Run: headless pygame with SDL's dummy video driver; simulated clock (each Clock.tick advances the game by its frame time, no real sleeping); random seed 0; keys injected as events and as key.get_pressed() state; no mouse input.
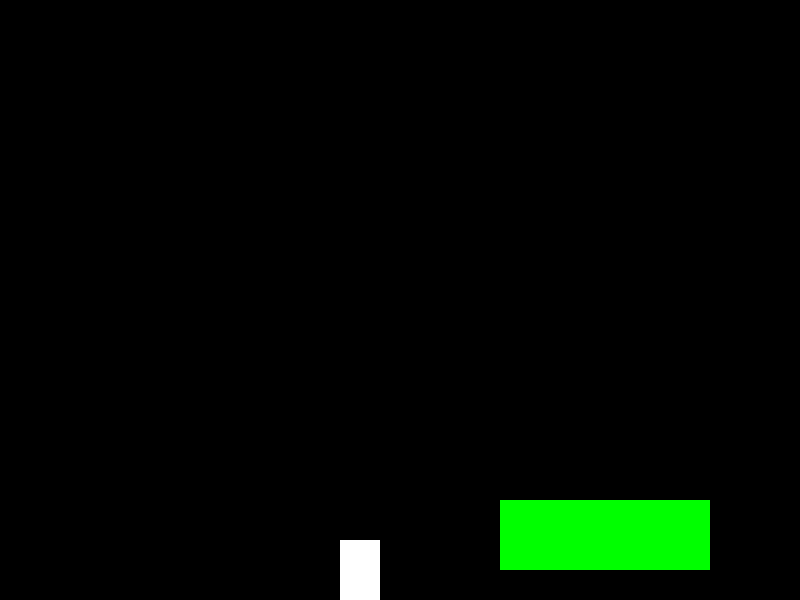
Frame 1 of 4 · flips 1–60 · no input
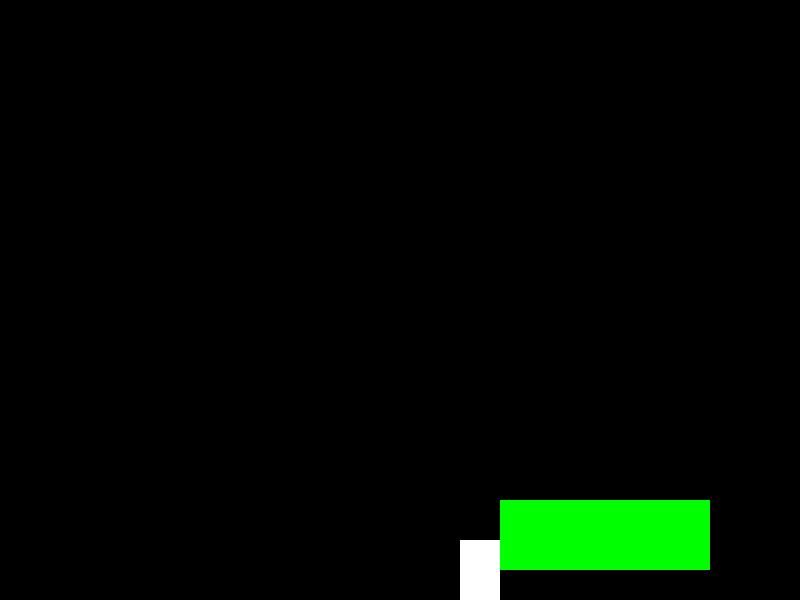
Frame 2 of 4 · flips 61–180 · tapped SPACE, RETURN · held RIGHT (→), D
Frame 3 of 4 · flips 181–300 · held DOWN (↓), S · screen unchanged from frame 2, image omitted
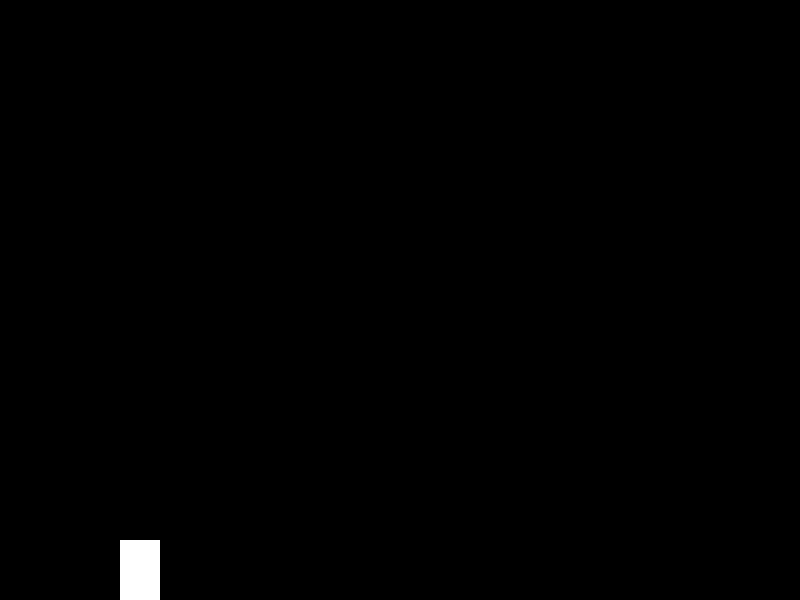
Frame 4 of 4 · flips 301–420 · held LEFT (←), A, UP (↑), W

The pygame program that drew these frames:

import pygame

#global constants

''' Colors '''
BLACK = (0,0,0)
WHITE = (255, 255, 255)
GREEN = (0, 255, 0)
RED = (255, 0, 0)
BLUE = (0, 0, 255)
''' Screen Dimensions'''
SCREEN_WIDTH = 800
SCREEN_HEIGHT = 600

class Player(pygame.sprite.Sprite):
    '''Represents the player controlled object'''

    def __init__(self):
        '''consutructor function'''
        #calls parent's instructor
        super().__init__()

        '''creates an image of the player and fills it with a color
            This could aslo be an image loaded off the disk'''
        width = 40
        height = 60
        self.image = pygame.Surface([width, height])
        self.image.fill(WHITE)

        '''set refernce to the image rect'''
        self.rect = self.image.get_rect()

        '''set speed vector of player'''
        self.change_x = 0
        self.change_y = 0

        '''list of sprites we can bump up against'''
        self.level = None

    def update(self):
        '''move player'''

        '''gravity'''
        self.calc_grav()

        '''move left right'''
        self.rect.x += self.change_x

        '''check for collisions'''
        block_hit_list = pygame.sprite.spritecollide(self, self.level.platform_list, False)
        for block in block_hit_list:
            '''reset position based on the left/right of the object'''
            if self.change_x > 0:
                self.rect.right = block.rect.left
            elif self.change_x < 0:
                self.rect.left = block.rect.right

        '''move up/down'''
        self.rect.y += self.change_y

        block_hit_list = pygame.sprite.spritecollide(self, self.level.platform_list, False)
        for block in block_hit_list:
            if self.change_y > 0:
                self.rect.bottom = block.rect.top
            elif self.change_y < 0:
                self.rect.top = block.rect.bottom
            '''stop vertical movement'''
            self.change_y = 0



    def calc_grav(self):
        '''calculates the effect of gravity'''
        if self.change_y == 0:
            self.change_y = 1
        else:
            self.change_y += .35
        '''check to see if on ground'''
        if self.rect.y >= SCREEN_HEIGHT - self.rect.height and self.change_y >= 0:
            self.change_y = 0
            self.rect.y = SCREEN_HEIGHT - self.rect.height

    def jump(self):
        '''called when user hits jump button'''
        '''move down a bit to see if platform below (move down 2 pixels)'''
        self.rect.y += 2
        platform_hit_list = pygame.sprite.spritecollide(self, self.level.platform_list, False)
        self.rect.y -= 2

        '''if ok to jump, set speed upwards'''
        if len(platform_hit_list) > 0 or self.rect.bottom >= SCREEN_HEIGHT:
            self.change_y = -10

    '''player controlled movement'''
    def go_left(self):
        '''called when player hits left arrow'''
        self.change_x = -6

    def go_right(self):
        '''called when player hits right arrow'''
        self.change_x = 6

    def stop(self):
        '''called when player lets off keyboard'''
        self.change_x = 0

class Platform(pygame.sprite.Sprite):
    '''platform the player can jump on'''

    def __init__(self, width, height):
        '''platform constructor. Assumes constructed with user passing in an array of
        five numbers like what is defined at the top of this code'''
        super().__init__()

        self.image = pygame.Surface([width, height])
        self.image.fill(GREEN)
        self.rect = self.image.get_rect()

class Level():
    '''generic super-class used to define a level.
    Creates a child class for each level with level specific info.'''

    def __init__(self, player):
        '''constructor. pass in a handle to player. needed for when moving
        platforms collide with player'''
        self.platform_list = pygame.sprite.Group()
        self.enemy_list = pygame.sprite.Group()
        self.player = player

        '''how far this world has been scrolled left/right'''
        self.world_shift = 0

    '''update everyhting on this level'''
    def update(self):
        self.platform_list.update()
        self.enemy_list.update()

    def draw(self, screen):
        '''draw everyhting on this level'''

        '''draw background'''
        screen.fill(BLACK)

        '''draw all the sprite lists that we have'''
        self.platform_list.draw(screen)
        self.enemy_list.draw(screen)

    def shift_world(self, shift_x):
        '''when user moves left/right and we need to scroll everything'''

        '''keep track of shift amount'''
        self.world_shift += shift_x

        '''go through all the sprite lists and shift everything'''
        for platform in self.platform_list:
            platform.rect.x += shift_x

        for enemy in self.enemy_list:
            enemy.rect.x += shift_x

class Level_01(Level):
    '''defines level 1'''
    def __init__(self, player):
        '''call parent constructor'''
        Level.__init__(self, player)
        self.level_limit = -1000

        '''array with with width, height, x, and y of platform'''
        level = [[210, 70, 500, 500],
                [210, 70, 800, 400],
                [210, 70, 1000, 500],
                [210, 70, 1120, 280],
                ]

        '''go through the array and add platforms'''
        for platform in level:
            block = Platform(platform[0], platform[1])
            block.rect.x = platform[2]
            block.rect.y = platform[3]
            block.player = self.player
            self.platform_list.add(block)

class Level_02(Level):
    """ Definition for level 2. """

    def __init__(self, player):
        """ Create level 1. """

        # Call the parent constructor
        Level.__init__(self, player)

        self.level_limit = -1000

        # Array with type of platform, and x, y location of the platform.
        level = [[210, 30, 450, 570],
                 [210, 30, 850, 420],
                 [210, 30, 1000, 520],
                 [210, 30, 1120, 280],
                 ]

        # Go through the array above and add platforms
        for platform in level:
            block = Platform(platform[0], platform[1])
            block.rect.x = platform[2]
            block.rect.y = platform[3]
            block.player = self.player
            self.platform_list.add(block)

def main():
    '''main program'''
    pygame.init()

    #set height and width of the screen'''
    size = [SCREEN_WIDTH, SCREEN_HEIGHT]
    screen = pygame.display.set_mode(size)
    pygame.display.set_caption('Side-Scrollin Platformer')
    #create the player'''
    player = Player()
    #crate levels'''
    level_list = []
    level_list.append(Level_01(player))
    level_list.append(Level_02(player))
    #set current level'''
    current_level_no = 0
    current_level = level_list[current_level_no]

    active_sprite_list = pygame.sprite.Group()
    player.level = current_level

    player.rect.x = 340
    player.rect.y = SCREEN_HEIGHT - player.rect.height
    active_sprite_list.add(player)

    #loop until the user clicks close button'''
    done = False
    #used to manage how fast the screen updates'''
    clock = pygame.time.Clock()

    #MAIN GAME LOOP'''
    while not done:
        for event in pygame.event.get():
            if event.type == pygame.QUIT:
                done = True

            if event.type == pygame.KEYDOWN:
                if event.key == pygame.K_LEFT:
                    player.go_left()
                if event.key == pygame.K_RIGHT:
                    player.go_right()
                if event.key == pygame.K_UP:
                    player.jump()

            if event.type == pygame.KEYUP:
                if event.key == pygame.K_LEFT and player.change_x < 0:
                    player.stop()
                if event.key == pygame.K_RIGHT and player.change_x > 0:
                    player.stop()

    #update player'''
        active_sprite_list.update()
    #update items in the level'''
        current_level.update()
    #if player gets near the right side, shift the world left (-x)'''
        if player.rect.right >= 500:
            diff = player.rect.right - 500
            player.rect.right = 500
            current_level.shift_world(-diff)
    #if player gets near the left side, shift the world right(+x)'''
        if player.rect.left <= 120:
            diff = 120 - player.rect.left
            player.rect.left = 120
            current_level.shift_world(diff)
    #if the player gets to the end of the level, go to next level'''
        current_position = player.rect.x + current_level.world_shift
        if current_position < current_level.level_limit:
            player.rect.x = 120
            if current_level_no < len(level_list) - 1:
                current_level_no += 1
                current_level = level_list[current_level_no]
                player.level = current_level

    #all code to draw should go below this comment'''
        current_level.draw(screen)
        active_sprite_list.draw(screen)
    #all code to draw should go above this comment'''

    #limt to 6o fps'''
        clock.tick(60)

    #go ahead and update the screen with what weve drawn'''
        pygame.display.flip()

#be IDLE friendly. if you foget this line program will hang on exit'''
    pygame.quit()
if __name__ == '__main__':
    main()
